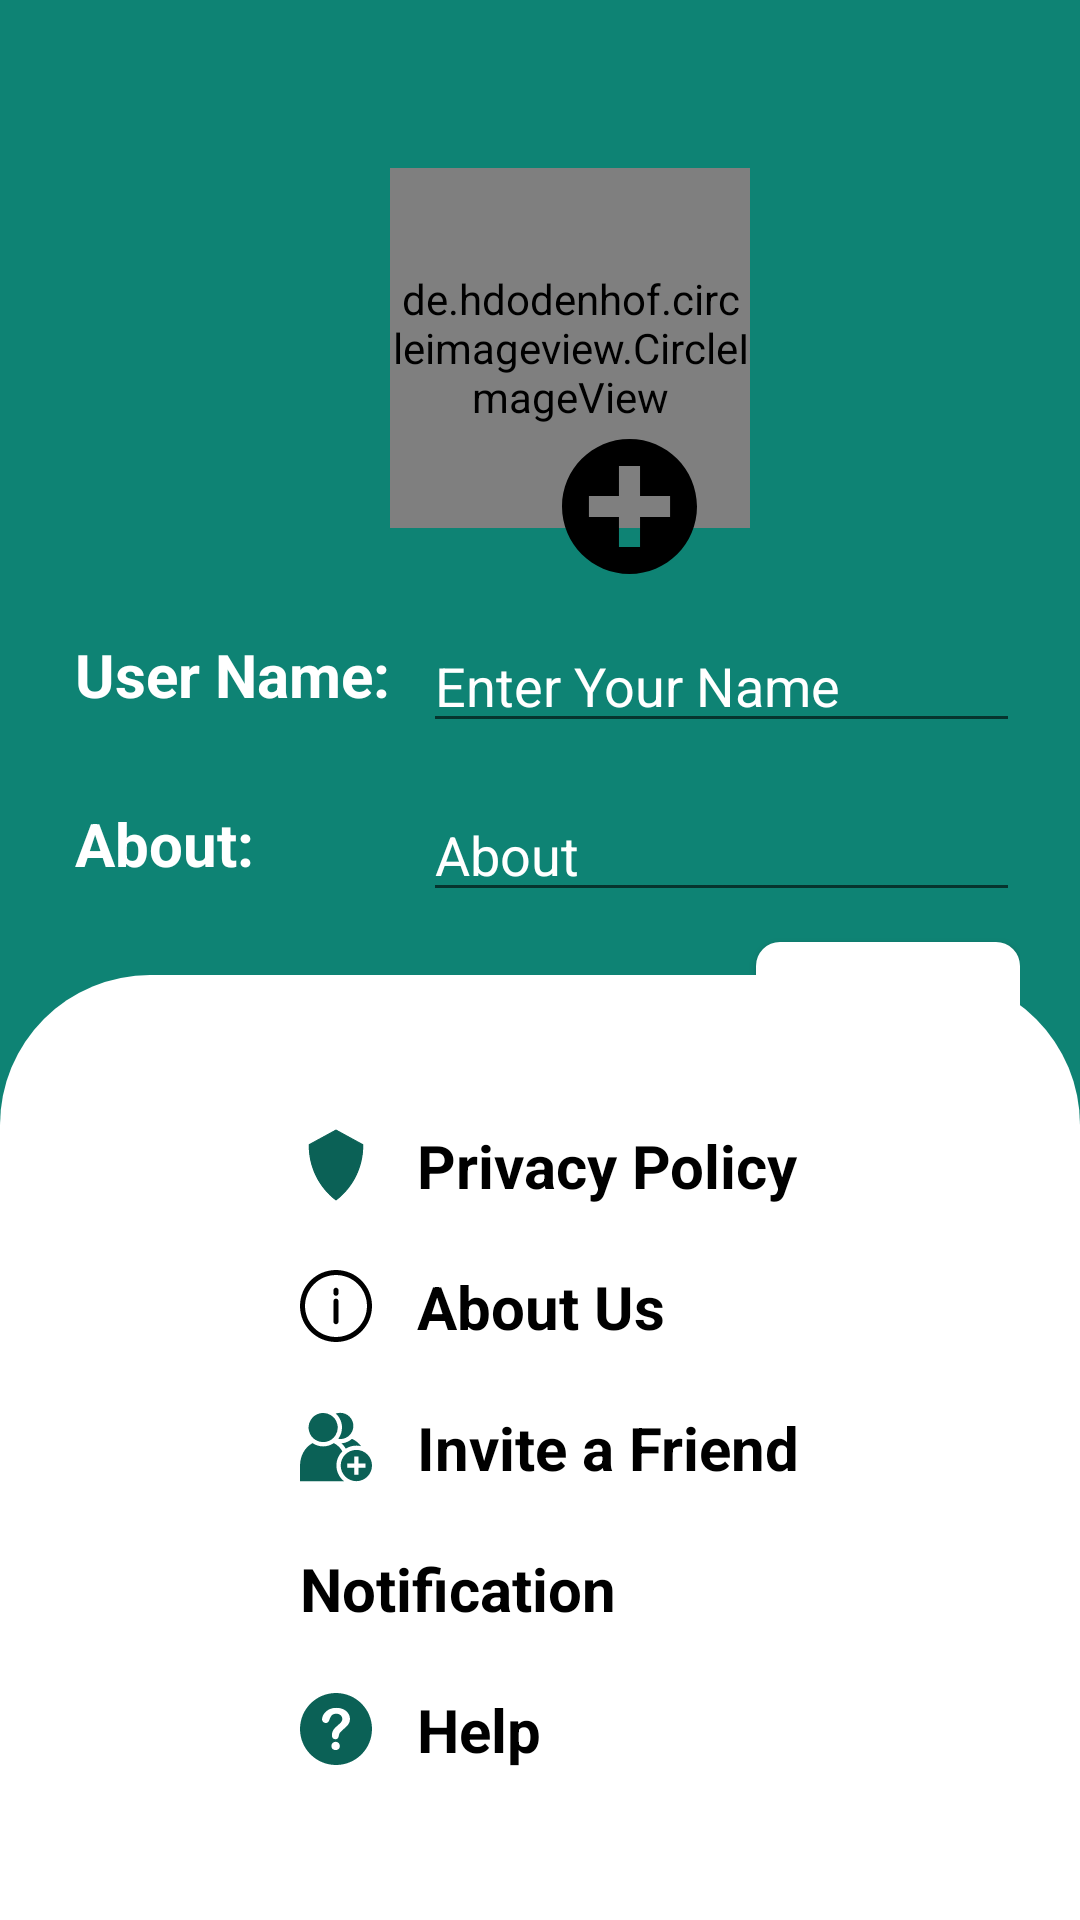

Layout XML and referenced resources for this Android screen:
<!-- AndroidManifest.xml: application theme Theme.SKWhatsApp -->
<!-- res/layout/activity_setting.xml -->
<?xml version="1.0" encoding="utf-8"?>
<RelativeLayout xmlns:android="http://schemas.android.com/apk/res/android"
    xmlns:app="http://schemas.android.com/apk/res-auto"
    xmlns:tools="http://schemas.android.com/tools"
    android:layout_width="match_parent"
    android:layout_height="match_parent"
    android:background="@color/settingsIconColor"
    tools:context=".SettingActivity">

    <ImageView
        android:id="@+id/backArrow"
        android:layout_width="30dp"
        android:layout_height="30dp"
        android:layout_marginStart="10dp"
        android:layout_marginLeft="10dp"
        android:layout_marginTop="10dp"
        app:tint="@color/white"
        android:src="@drawable/ic_leftarrow" />

    <LinearLayout
        android:id="@+id/linear"
        android:layout_width="match_parent"
        android:layout_height="wrap_content"
        android:layout_below="@id/backArrow"
        android:layout_marginStart="20dp"
        android:layout_marginLeft="20dp"
        android:layout_marginTop="6dp"
        android:layout_marginEnd="20dp"
        android:layout_marginRight="20dp"
        android:gravity="center"
        android:orientation="vertical">

        <de.hdodenhof.circleimageview.CircleImageView
            android:id="@+id/profile_image"
            android:layout_width="120dp"
            android:layout_height="120dp"
            android:layout_marginStart="10dp"
            android:layout_marginLeft="10dp"
            android:layout_marginTop="10dp"
            app:civ_border_color="#FF000000"
            app:civ_border_width="2dp"
            android:src="@drawable/ic_profile" />

        <ImageView
            android:id="@+id/plus"
            android:layout_width="45dp"
            android:layout_height="45dp"
            android:layout_marginStart="30dp"
            android:layout_marginLeft="30dp"
            android:layout_marginTop="-30dp"
            android:src="@drawable/addpic" />

        <LinearLayout
            android:layout_width="match_parent"
            android:layout_height="match_parent"
            android:layout_marginTop="15dp"
            android:orientation="horizontal">

            <TextView
                android:layout_width="121dp"
                android:layout_height="match_parent"
                android:padding="5dp"
                android:text="User Name:"
                android:textColor="@color/white"
                android:textSize="20sp"
                android:textStyle="bold" />

            <EditText
                android:id="@+id/etUserName"
                android:layout_width="match_parent"
                android:layout_height="wrap_content"
                android:ems="10"
                android:hint="Enter Your Name"
                android:inputType="textPersonName"
                android:textColor="@color/white"
                android:textColorHint="@color/white" />
        </LinearLayout>

        <LinearLayout
            android:layout_width="match_parent"
            android:layout_height="match_parent"
            android:layout_marginTop="15dp"
            android:orientation="horizontal">

            <TextView
                android:layout_width="121dp"
                android:layout_height="match_parent"
                android:padding="5dp"
                android:text="About:"
                android:textColor="@color/white"
                android:textSize="20sp"
                android:textStyle="bold" />

            <EditText
                android:id="@+id/etStatus"
                android:layout_width="match_parent"
                android:layout_height="wrap_content"
                android:ems="10"
                android:hint="About"
                android:inputType="textPersonName"
                android:textColor="@color/white"
                android:textColorHint="@color/white" />
        </LinearLayout>

        <androidx.appcompat.widget.AppCompatButton
            android:id="@+id/saveButton"
            android:layout_width="wrap_content"
            android:layout_height="wrap_content"
            android:layout_gravity="right"
            android:layout_marginTop="10dp"
            android:background="@drawable/btn_bg"
            android:padding="5dp"
            android:text="Save"
            android:textColor="@color/colorPrimary" />
    </LinearLayout>

    <LinearLayout
        android:layout_width="match_parent"
        android:layout_height="wrap_content"
        android:layout_alignParentBottom="true"
        android:layout_marginTop="10dp"
        android:background="@drawable/linear_bg_setting"
        android:orientation="vertical"
        android:padding="40dp">

        <TextView
            android:layout_width="match_parent"
            android:layout_height="wrap_content"
            android:layout_marginStart="50dp"
            android:layout_marginLeft="50dp"
            android:drawableLeft="@drawable/privacy_policy"
            android:drawablePadding="15dp"
            android:padding="10dp"
            android:text="Privacy Policy"
            android:textColor="@color/black"
            android:textSize="20sp"
            android:textStyle="bold"
            app:drawableTint="@color/colorPrimary" />

        <TextView
            android:layout_width="match_parent"
            android:layout_height="wrap_content"
            android:layout_marginStart="50dp"
            android:layout_marginLeft="50dp"
            android:drawableLeft="@drawable/about1"
            android:drawablePadding="15dp"
            android:padding="10dp"
            android:text="About Us"
            android:textColor="@color/black"
            android:textSize="20sp"
            android:textStyle="bold"
            app:drawableTint="@color/black" />

        <TextView
            android:layout_width="match_parent"
            android:layout_height="wrap_content"
            android:layout_marginStart="50dp"
            android:layout_marginLeft="50dp"
            android:drawableLeft="@drawable/refers1"
            android:drawablePadding="15dp"
            android:padding="10dp"
            android:text="Invite a Friend"
            android:textColor="@color/black"
            android:textSize="20sp"
            android:textStyle="bold"
            app:drawableTint="@color/colorPrimary" />

        <TextView
            android:layout_width="match_parent"
            android:layout_height="wrap_content"
            android:layout_marginStart="50dp"
            android:layout_marginLeft="50dp"
            android:drawableLeft="@drawable/notification_icon"
            android:drawablePadding="15dp"
            android:padding="10dp"
            android:text="Notification"
            android:textColor="@color/black"
            android:textSize="20sp"
            android:textStyle="bold"
            app:drawableTint="@color/colorPrimary" />

        <TextView
            android:layout_width="match_parent"
            android:layout_height="wrap_content"
            android:layout_marginStart="50dp"
            android:layout_marginLeft="50dp"
            android:drawableLeft="@drawable/help_icon"
            android:drawablePadding="15dp"
            android:padding="10dp"
            android:text="Help"
            android:textColor="@color/black"
            android:textSize="20sp"
            android:textStyle="bold"
            app:drawableTint="@color/colorPrimary" />
    </LinearLayout>

</RelativeLayout>
<!-- resources referenced by this layout -->
<resources>
  <color name="black">#FF000000</color>
  <color name="colorPrimary">#0b6156</color>           //#ECE5DD
  <color name="settingsIconColor">#0E8374</color>
  <color name="white">#FFFFFFFF</color>
  <!-- drawable about1 (drawable) -->
  <vector android:height="24dp" android:viewportHeight="512"
      android:viewportWidth="512" android:width="24dp" xmlns:android="http://schemas.android.com/apk/res/android">
      <path android:fillColor="#FF000000" android:pathData="M256,0C114.511,0 0,114.496 0,256c0,141.489 114.496,256 256,256c141.489,0 256,-114.496 256,-256C512,114.511 397.504,0 256,0zM256,476.279c-121.462,0 -220.279,-98.817 -220.279,-220.279S134.538,35.721 256,35.721S476.279,134.538 476.279,256S377.462,476.279 256,476.279z"/>
      <path android:fillColor="#FF000000" android:pathData="M256,203.609c-9.864,0 -17.86,7.997 -17.86,17.86v146.456c0,9.864 7.997,17.86 17.86,17.86s17.86,-7.997 17.86,-17.86V221.47C273.86,211.606 265.864,203.609 256,203.609z"/>
      <path android:fillColor="#FF000000" android:pathData="M256,126.214c-9.864,0 -17.86,7.997 -17.86,17.86v21.433c0,9.864 7.997,17.86 17.86,17.86s17.86,-7.997 17.86,-17.86v-21.433C273.86,134.211 265.864,126.214 256,126.214z"/>
  </vector>
  <!-- drawable addpic (drawable) -->
  <vector android:height="24dp" android:viewportHeight="345.479"
      android:viewportWidth="345.479" android:width="24dp" xmlns:android="http://schemas.android.com/apk/res/android">
      <path android:fillColor="#FF000000" android:pathData="M172.744,0.01C77.34,0.01 0,77.358 0,172.759c0,95.366 77.34,172.71 172.744,172.71c95.398,0 172.734,-77.344 172.734,-172.71C345.479,77.358 268.142,0.01 172.744,0.01zM276.601,199.75h-76.867v76.872h-53.987V199.75H68.883v-54.006h76.864V68.9h53.987v76.844h76.867V199.75z"/>
  </vector>
  <!-- drawable btn_bg (drawable) -->
  <?xml version="1.0" encoding="utf-8"?>
  <shape xmlns:android="http://schemas.android.com/apk/res/android">
  
      <solid
          android:color="@color/white"
          />
      <corners
          android:radius="8dp"
          />
  </shape>
  <!-- drawable linear_bg_setting (drawable) -->
  <?xml version="1.0" encoding="utf-8"?>
  <shape xmlns:android="http://schemas.android.com/apk/res/android">
      <solid
          android:color="@color/white"
          />
      <corners
          android:topLeftRadius="50dp"
          android:topRightRadius="50dp"
          />
  </shape>
  <style name="Theme.SKWhatsApp" parent="Theme.MaterialComponents.DayNight.DarkActionBar">
          
          <item name="colorPrimary">@color/colorPrimary</item>
          <item name="colorPrimaryVariant">@color/colorPrimaryDark</item>
          <item name="colorOnPrimary">@color/white</item>
          
          <item name="colorSecondary">@color/teal_200</item>
          <item name="colorSecondaryVariant">@color/teal_700</item>
          <item name="colorOnSecondary">@color/black</item>
          
          <item name="android:statusBarColor" tools:targetApi="l">?attr/colorPrimaryVariant</item>
          
      </style>
  <color name="colorPrimaryDark">#095049</color>
  <color name="teal_200">#FF03DAC5</color>
  <color name="teal_700">#FF018786</color>
</resources>
